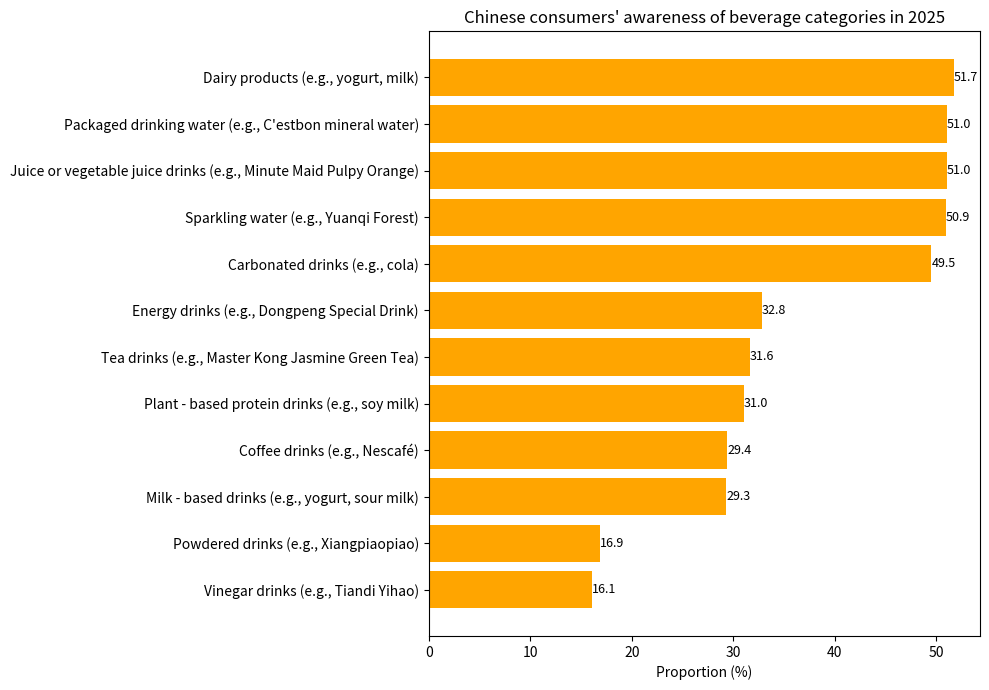

Generate this figure with matplotlib:
import matplotlib.pyplot as plt
import numpy as np

# Beverage categories
categories = ["Vinegar drinks (e.g., Tiandi Yihao)", "Powdered drinks (e.g., Xiangpiaopiao)", "Milk - based drinks (e.g., yogurt, sour milk)", "Coffee drinks (e.g., Nescafé)", 
              "Plant - based protein drinks (e.g., soy milk)", "Tea drinks (e.g., Master Kong Jasmine Green Tea)", "Energy drinks (e.g., Dongpeng Special Drink)", "Carbonated drinks (e.g., cola)", 
              "Sparkling water (e.g., Yuanqi Forest)", "Juice or vegetable juice drinks (e.g., Minute Maid Pulpy Orange)", "Packaged drinking water (e.g., C'estbon mineral water)", "Dairy products (e.g., yogurt, milk)"]
# Corresponding proportions (%)
proportions = [16.10, 16.90, 29.30, 29.40, 31.00, 31.60, 32.80, 49.50, 50.90, 51.00, 51.00, 51.70]

y = np.arange(len(categories))  # y-axis coordinates

fig, ax = plt.subplots(figsize=(10, 7))
# Draw a horizontal bar chart
bars = ax.barh(y, proportions, color='orange')

# Add numerical annotations
for i, proportion in enumerate(proportions):
    ax.text(proportion, i, f'{proportion}', va='center', ha='left', fontsize=9)

# Set y-axis ticks and labels
ax.set_yticks(y)
ax.set_yticklabels(categories)
ax.set_xlabel('Proportion (%)')
ax.set_title('Chinese consumers\' awareness of beverage categories in 2025')

plt.tight_layout()
plt.show()
